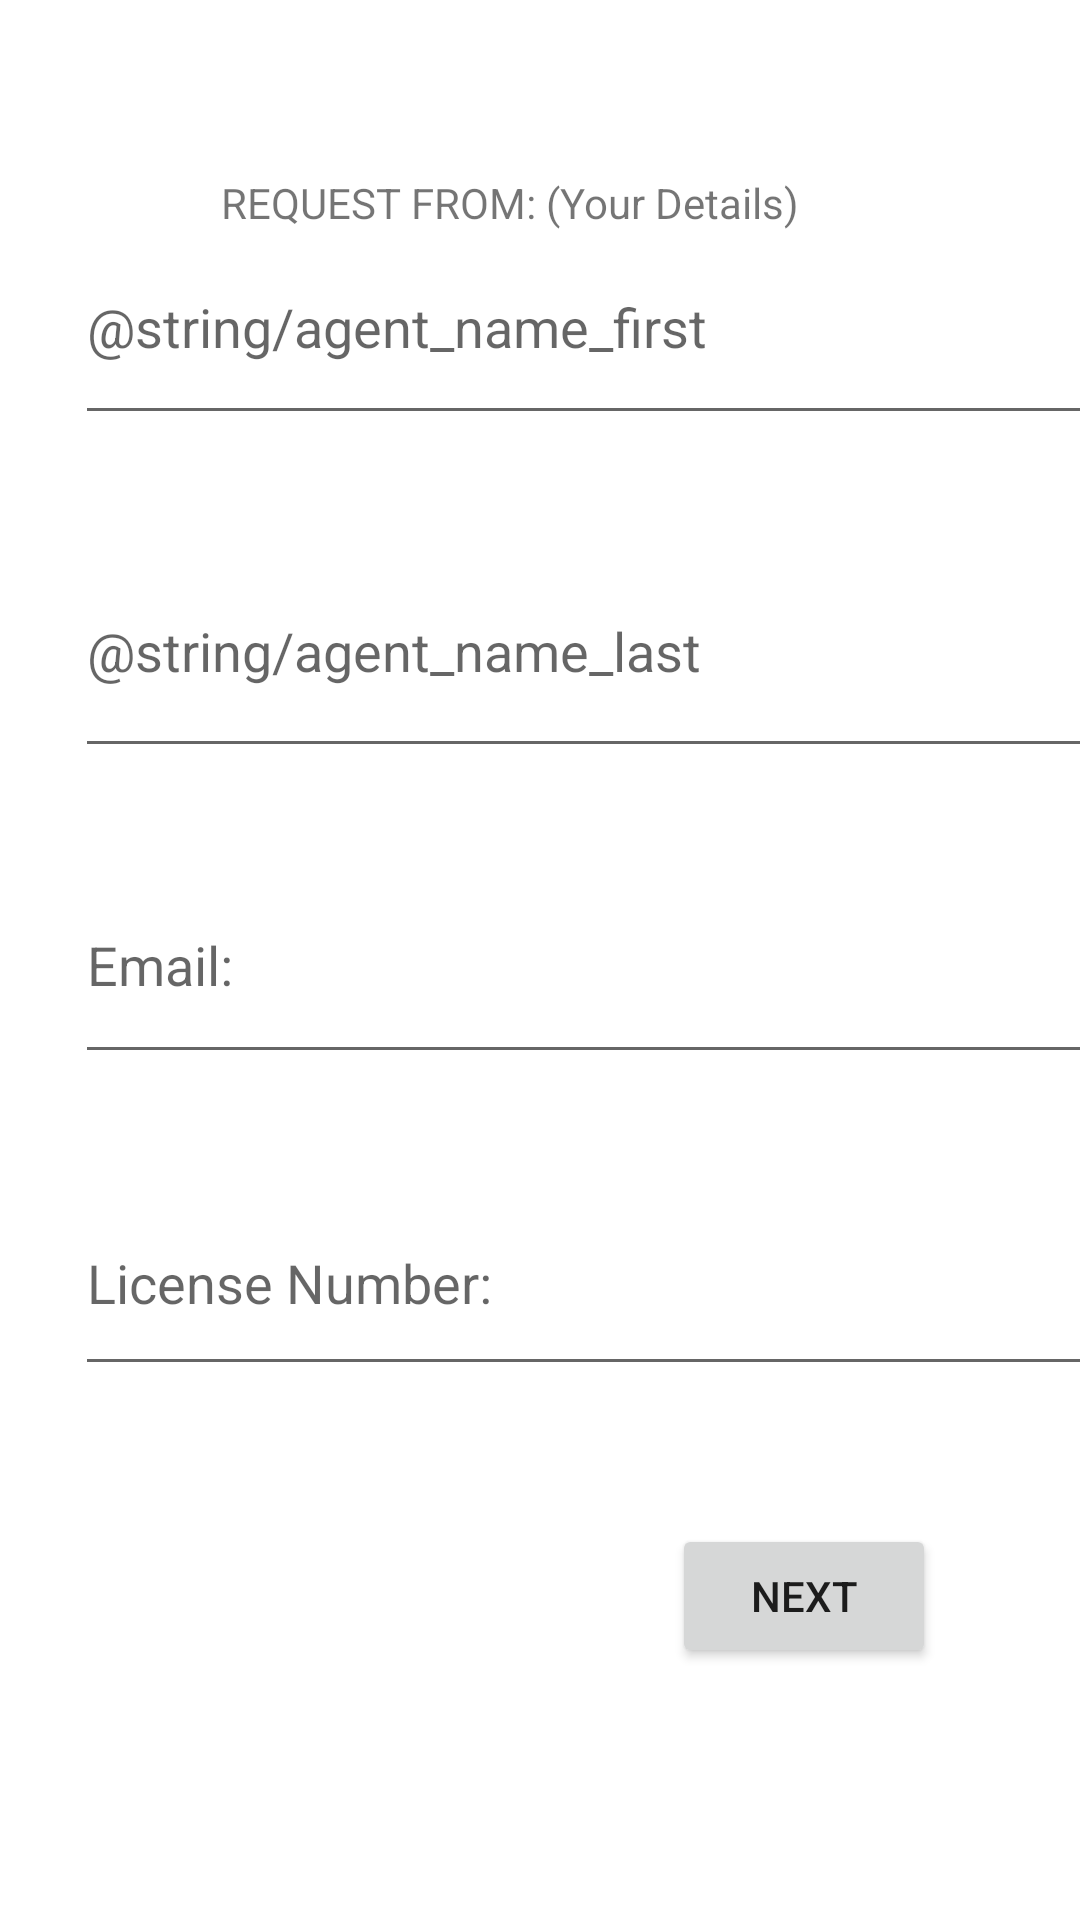

This screen was rendered from an Android layout file. Write that file and the resources it references.
<!-- AndroidManifest.xml: application theme Theme.CThatApp1 -->
<!-- res/layout/collect_agent_info.xml -->
<?xml version="1.0" encoding="utf-8"?>
<androidx.constraintlayout.widget.ConstraintLayout xmlns:android="http://schemas.android.com/apk/res/android"
    xmlns:app="http://schemas.android.com/apk/res-auto"
    xmlns:tools="http://schemas.android.com/tools"
    android:layout_width="match_parent"
    android:layout_height="match_parent"
    tools:context=".CollectAgentInfo">

    <EditText
        android:id="@+id/agentFirstName"
        android:layout_width="352dp"
        android:layout_height="75dp"
        android:layout_marginStart="25dp"
        android:layout_marginTop="109dp"
        android:layout_marginBottom="363dp"
        android:ems="10"
        android:hint="@string/agent_name_first"
        android:inputType="textPersonName"
        app:layout_constraintBottom_toTopOf="@+id/action2"
        app:layout_constraintStart_toStartOf="parent"
        app:layout_constraintTop_toTopOf="parent" />

    <EditText
        android:id="@+id/agentEmail"
        android:layout_width="353dp"
        android:layout_height="76dp"
        android:layout_marginStart="25dp"
        android:layout_marginBottom="32dp"
        android:ems="10"
        android:hint="@string/agent_email"
        app:layout_constraintBottom_toTopOf="@+id/agentLicenseNum"
        app:layout_constraintStart_toStartOf="parent" />

    <EditText
        android:id="@+id/agentLastName"
        android:layout_width="356dp"
        android:layout_height="81dp"
        android:layout_marginStart="25dp"
        android:layout_marginBottom="26dp"
        android:ems="10"
        android:hint="@string/agent_name_last"
        android:inputType="textPersonName"
        app:layout_constraintBottom_toTopOf="@+id/agentEmail"
        app:layout_constraintStart_toStartOf="parent" />

    <Button
        android:id="@+id/action2"
        android:layout_width="wrap_content"
        android:layout_height="wrap_content"
        android:layout_marginEnd="48dp"
        android:layout_marginBottom="123dp"
        android:onClick="collectBrokerageInfo"
        android:text="Next"
        app:layout_constraintBottom_toBottomOf="parent"
        app:layout_constraintEnd_toEndOf="parent"
        app:layout_constraintTop_toBottomOf="@+id/agentFirstName" />

    <EditText
        android:id="@+id/agentLicenseNum"
        android:layout_width="354dp"
        android:layout_height="72dp"
        android:layout_marginStart="25dp"
        android:layout_marginBottom="46dp"
        android:ems="10"
        android:hint="@string/agent_license_number"
        android:inputType="number"
        app:layout_constraintBottom_toTopOf="@+id/action2"
        app:layout_constraintStart_toStartOf="parent" />

    <TextView
        android:id="@+id/section1Title"
        android:layout_width="212dp"
        android:layout_height="25dp"
        android:layout_marginTop="58dp"
        android:layout_marginBottom="26dp"
        android:labelFor="@+id/section1Title"
        android:text="@string/gai_section_1_title"
        app:layout_constraintBottom_toTopOf="@+id/agentFirstName"
        app:layout_constraintEnd_toEndOf="parent"
        app:layout_constraintHorizontal_bias="0.497"
        app:layout_constraintStart_toStartOf="parent"
        app:layout_constraintTop_toTopOf="parent"
        app:layout_constraintVertical_bias="0.0" />

</androidx.constraintlayout.widget.ConstraintLayout>
<!-- resources referenced by this layout -->
<resources>
  <string name="agent_email">Email:</string>
  <string name="agent_license_number">License Number:</string>
  <string name="gai_section_1_title">REQUEST FROM: (Your Details)</string>
  <style name="Theme.CThatApp1" parent="Theme.MaterialComponents.DayNight.DarkActionBar">
          
          <item name="colorPrimary">@color/red</item>
          <item name="colorPrimaryVariant">@color/davis_gray</item>
          <item name="colorOnPrimary">@color/white</item>
          
          <item name="colorSecondary">@color/pacific_blue</item>
          <item name="colorSecondaryVariant">@color/yellow_orange</item>
          <item name="colorOnSecondary">@color/black</item>
          
          <item name="android:statusBarColor" tools:targetApi="l">?attr/colorPrimaryVariant</item>
          
      </style>
  <color name="red">#FBB13C</color>
  <color name="davis_gray">#555555</color>
  <color name="white">#FFFFFFFF</color>
  <color name="pacific_blue">#2FA1B1</color>
  <color name="yellow_orange">#FBB13C</color>
  <color name="black">#FF000000</color>
</resources>
